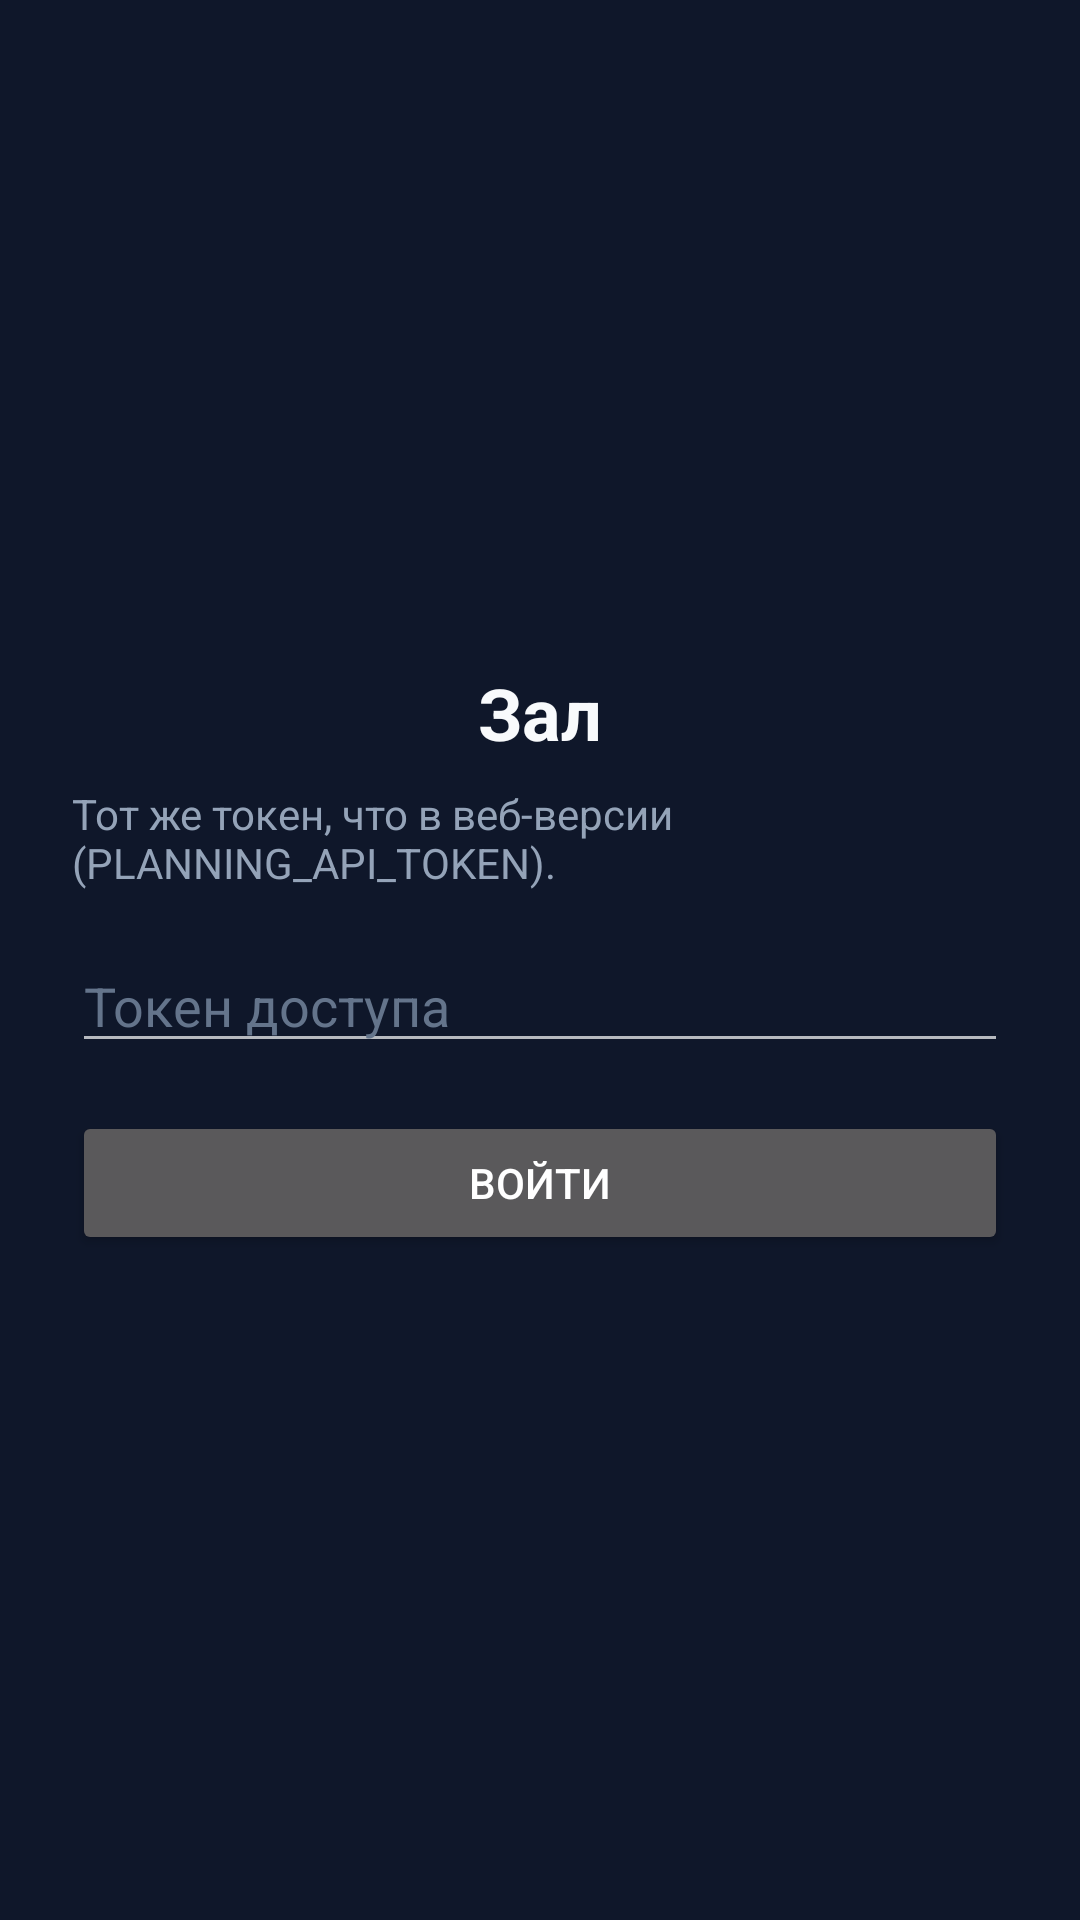

Write the Android layout XML for this screen, with the resource values it uses.
<!-- AndroidManifest.xml: activity theme Theme.Zadachnik -->
<!-- res/layout/activity_token.xml -->
<?xml version="1.0" encoding="utf-8"?>
<LinearLayout xmlns:android="http://schemas.android.com/apk/res/android"
    android:layout_width="match_parent"
    android:layout_height="match_parent"
    android:gravity="center"
    android:orientation="vertical"
    android:padding="24dp"
    android:background="#0F172A">

    <TextView
        android:layout_width="wrap_content"
        android:layout_height="wrap_content"
        android:text="@string/app_name"
        android:textColor="#F8FAFC"
        android:textSize="24sp"
        android:textStyle="bold" />

    <TextView
        android:layout_width="match_parent"
        android:layout_height="wrap_content"
        android:layout_marginTop="8dp"
        android:text="@string/token_hint"
        android:textColor="#94A3B8" />

    <EditText
        android:id="@+id/token_input"
        android:layout_width="match_parent"
        android:layout_height="wrap_content"
        android:layout_marginTop="16dp"
        android:hint="@string/token_placeholder"
        android:inputType="textPassword"
        android:textColor="#F8FAFC"
        android:textColorHint="#64748B" />

    <Button
        android:id="@+id/btn_save"
        android:layout_width="match_parent"
        android:layout_height="wrap_content"
        android:layout_marginTop="16dp"
        android:text="@string/token_save" />
</LinearLayout>
<!-- resources referenced by this layout -->
<resources>
  <string name="app_name">Зал</string>
  <string name="token_hint">Тот же токен, что в веб-версии (PLANNING_API_TOKEN).</string>
  <string name="token_placeholder">Токен доступа</string>
  <string name="token_save">Войти</string>
  <style name="Theme.Zadachnik" parent="Theme.MaterialComponents.NoActionBar">
          <item name="colorPrimary">#2563EB</item>
          <item name="android:statusBarColor">#0F172A</item>
          <item name="android:navigationBarColor">#0F172A</item>
          <item name="android:windowBackground">#0F172A</item>
          <item name="android:forceDarkAllowed">false</item>
      </style>
</resources>
